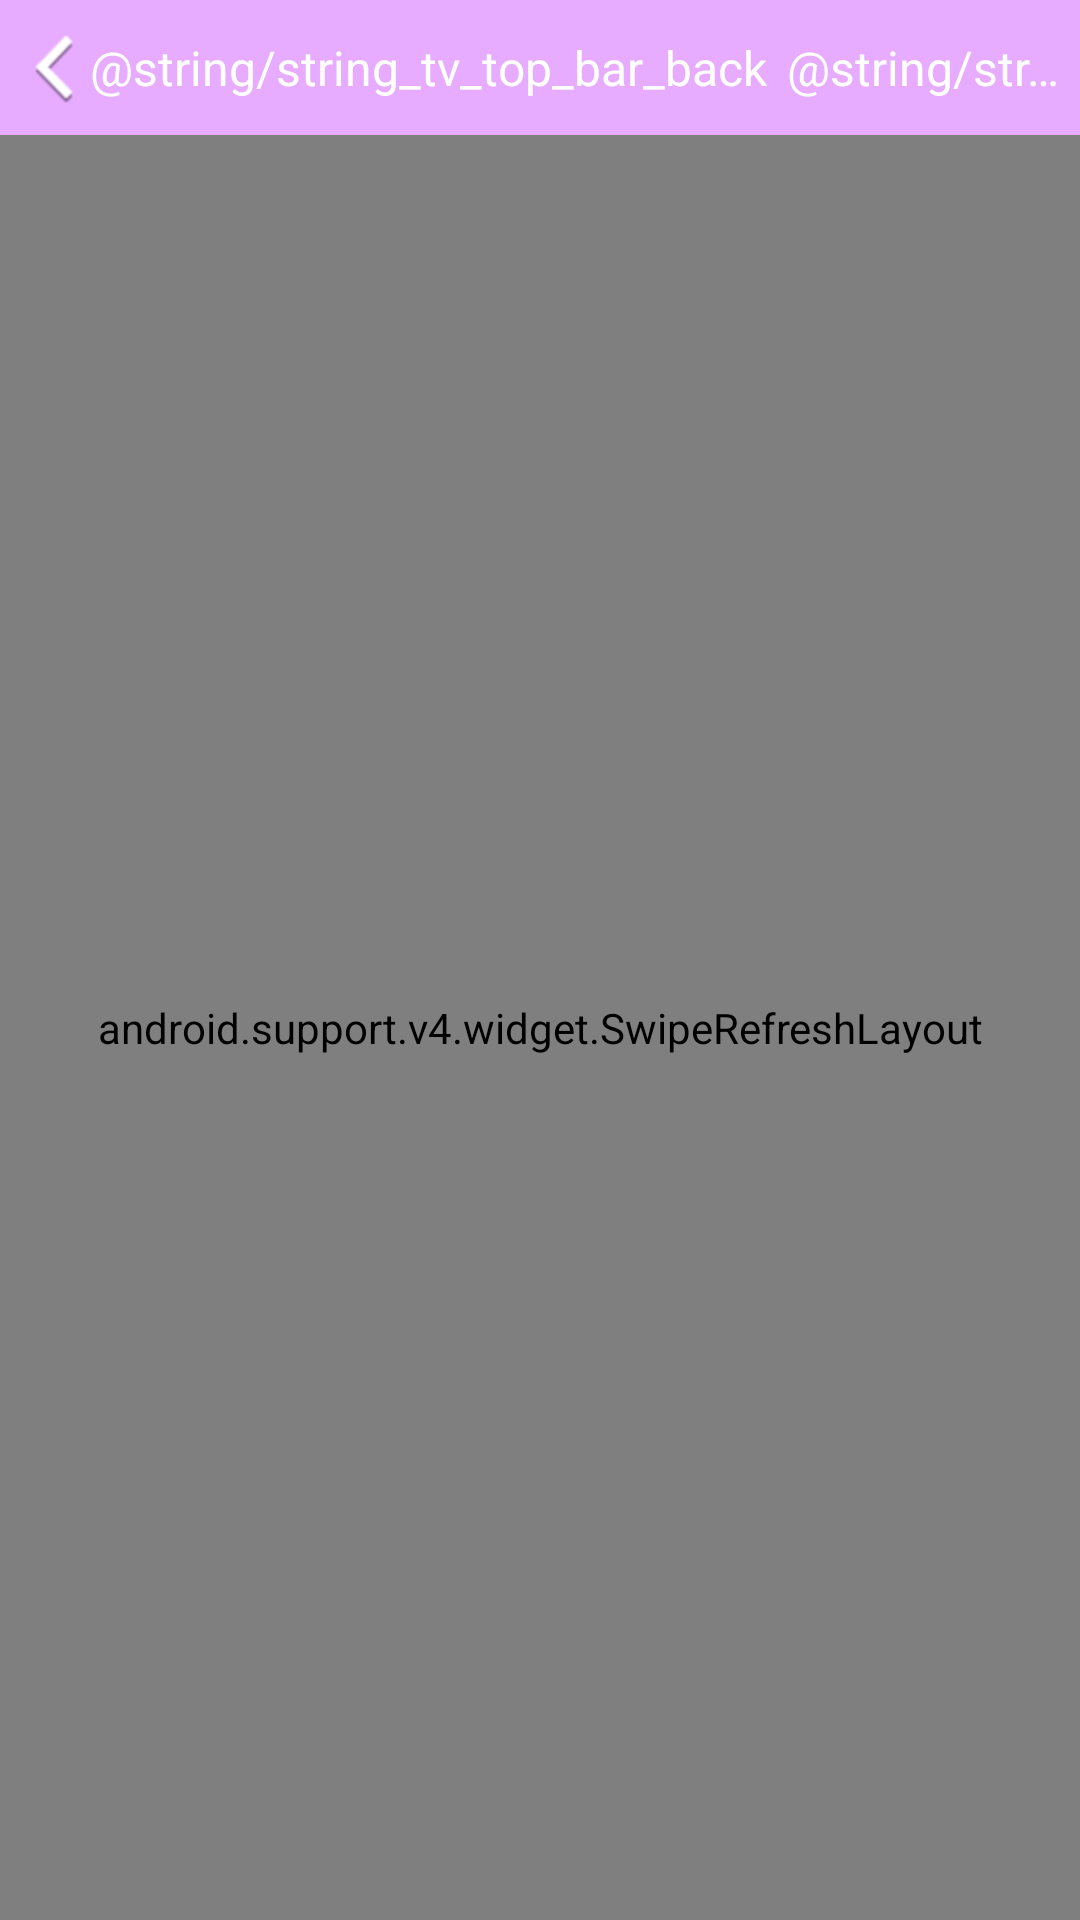

This screen was rendered from an Android layout file. Write that file and the resources it references.
<!-- AndroidManifest.xml: application theme AppTheme -->
<!-- res/layout/com_instance_layout.xml -->
<?xml version="1.0" encoding="utf-8"?>
<LinearLayout xmlns:android="http://schemas.android.com/apk/res/android"
    android:orientation="vertical" android:layout_width="match_parent"
    android:layout_height="match_parent"
    android:background="@color/black">
    <include layout="@layout/common_top_bar_layout"/>
    <android.support.v4.widget.SwipeRefreshLayout
        android:id="@+id/instance_swiperefreshlayout"
        android:layout_width="fill_parent"
        android:layout_height="fill_parent"
        android:scrollbars="none">
    <android.support.v7.widget.RecyclerView
        android:id="@+id/instance_recycler"
        android:layout_width="fill_parent"
        android:layout_height="fill_parent"
        android:scrollbars="none"/>
    </android.support.v4.widget.SwipeRefreshLayout>
</LinearLayout>
<!-- res/layout/common_top_bar_layout.xml (included above) -->
<?xml version="1.0" encoding="utf-8"?>
<RelativeLayout xmlns:android="http://schemas.android.com/apk/res/android"
    android:layout_width="fill_parent"
    android:layout_height="45dip"
    android:visibility="visible"
    android:background="@color/middle_red" >
    <LinearLayout
        android:id="@+id/top_bar_linear_back"
        android:layout_width="wrap_content"
        android:layout_height="50dip"
        android:gravity="center_vertical"
        android:orientation="horizontal"
        >

        <ImageView
            android:id="@+id/top_bar_img_back"
            android:layout_width="wrap_content"
            android:layout_height="wrap_content"
            android:layout_marginLeft="10dip"
            android:src="@drawable/header_back" />

        <TextView
            android:id="@+id/top_bar_tv_back"
            style="@style/style_textview_one"
            android:layout_marginLeft="4dip"
            android:text="@string/string_tv_top_bar_back"
            android:textSize="16sp" />
    </LinearLayout>
    <TextView
        android:layout_toRightOf="@id/top_bar_linear_back"
        android:id="@+id/top_bar_title"
        style="@style/style_textview_one"
        android:gravity="center"
        android:layout_marginLeft="5dp"
        android:layout_marginRight="5dp"
        android:layout_centerInParent="true"
        android:text="@string/string_tv_setting"
        />
</RelativeLayout>
<!-- resources referenced by this layout -->
<resources>
  <color name="black">#000000</color>
  <color name="middle_red">#e7abff</color>
  <!-- drawable header_back: png bitmap (drawable-hdpi, 918 bytes) -->
  <style name="style_textview_one">
          <item name="android:textSize">16sp</item>
          <item name="android:textColor">@color/white</item>
          <item name="android:layout_width">wrap_content</item>
          <item name="android:layout_height">wrap_content</item>
          <item name="android:singleLine">true</item>
      </style>
  <style name="AppTheme" parent="android:Theme.Light">
          <item name="android:windowNoTitle">true</item>
      </style>
  <color name="white">#FFFFFF</color>
</resources>
